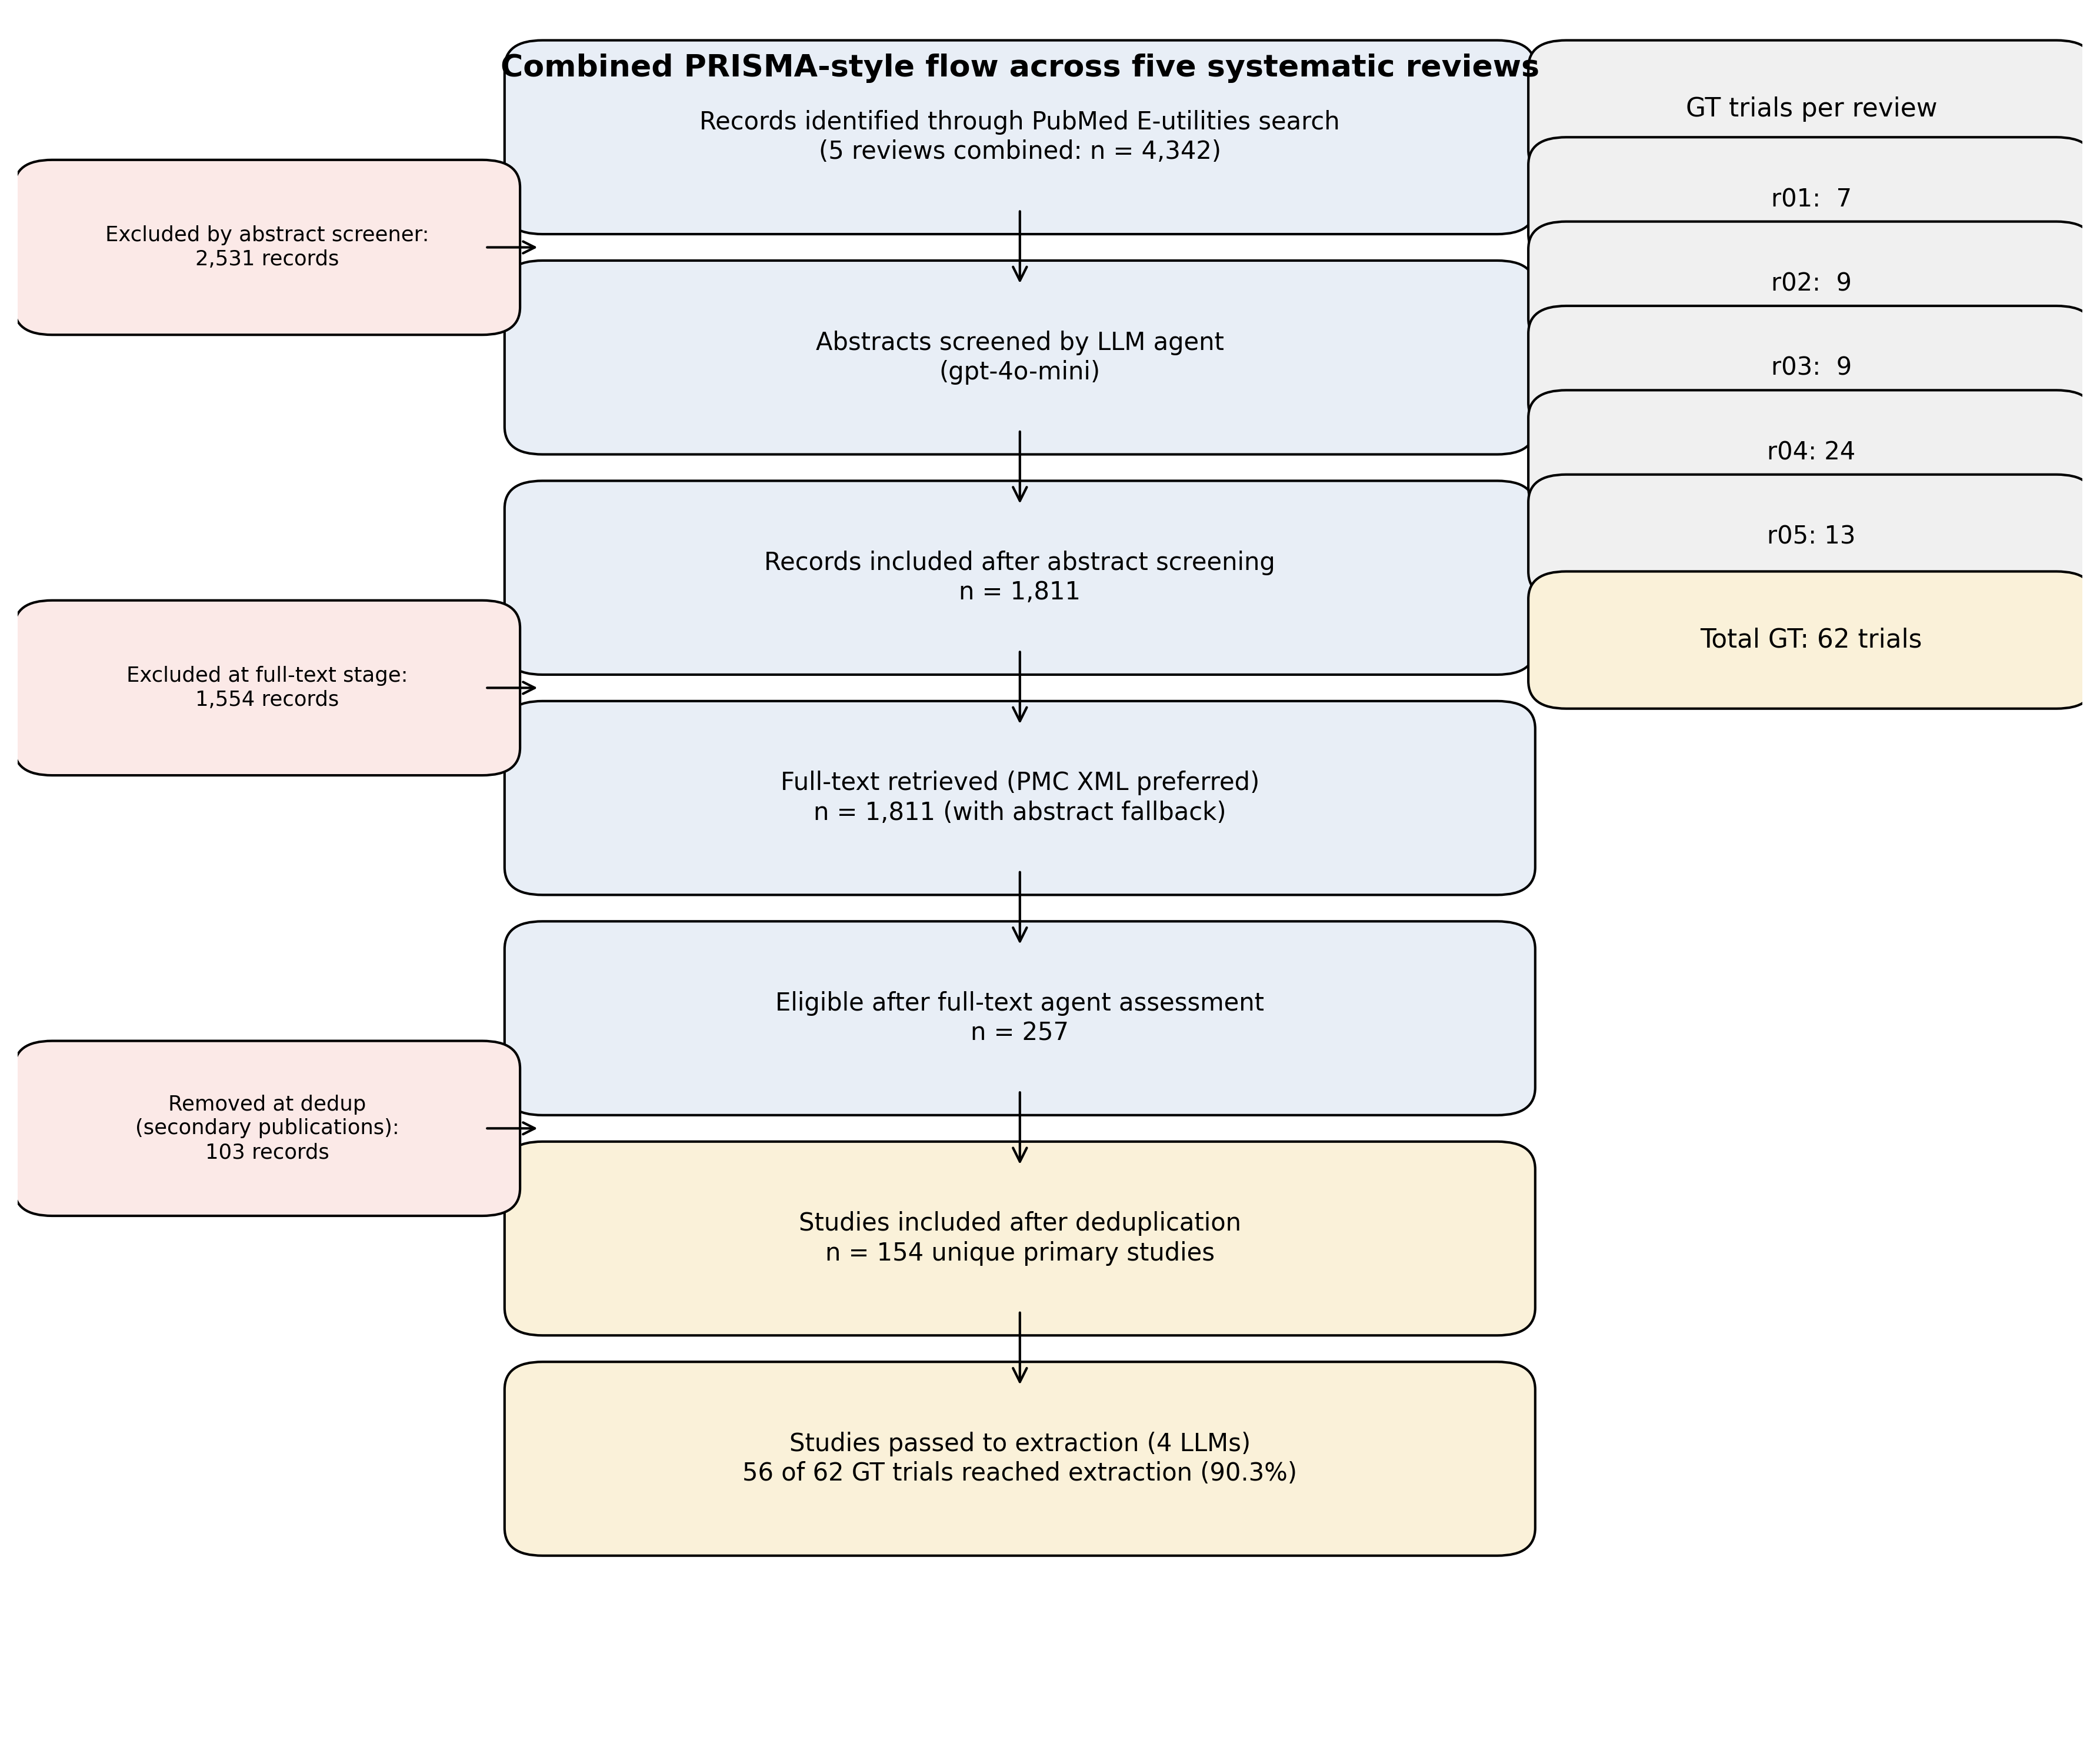

Source code (Python):
"""Figure 1: PRISMA-style flow aggregated across 5 reviews.

Compact 3-column layout — every column adjacent to the next so no box
floats in empty space:

    [exclusions]  ->  [main flow]   [GT sidebar]
       2.5 wide        5.5 wide        2.6 wide

Boxes are bigger than their text so labels never touch borders.
Sidebar rows have explicit gaps between them.
"""
import matplotlib.pyplot as plt
from matplotlib.patches import FancyBboxPatch, FancyArrowPatch

# canvas
fig, ax = plt.subplots(figsize=(12, 10))
ax.set_xlim(0, 12)
ax.set_ylim(0, 13.6)
ax.axis("off")

MAIN = "#E8EEF6"
GT   = "#FAF1D9"
LOSS = "#FBE9E7"
SIDE = "#F0F0F0"

BOX_KW = dict(boxstyle="round,pad=0.22", linewidth=1.0, edgecolor="black")


def box(x, y, w, h, text, face=MAIN, fs=10):
    p = FancyBboxPatch((x, y), w, h, facecolor=face, **BOX_KW)
    ax.add_patch(p)
    ax.text(x + w / 2, y + h / 2, text, ha="center", va="center",
            fontsize=fs, linespacing=1.25)


def varrow(x, y_top, y_bot):
    a = FancyArrowPatch((x, y_top), (x, y_bot),
                        arrowstyle="->", mutation_scale=14,
                        color="black", linewidth=1.0)
    ax.add_patch(a)


def harrow(x_from, y, x_to):
    a = FancyArrowPatch((x_from, y), (x_to, y),
                        arrowstyle="->", mutation_scale=12,
                        color="black", linewidth=1.0)
    ax.add_patch(a)


# === geometry ================================================================
LOSS_X, LOSS_W   = 0.20, 2.50
MAIN_X, MAIN_W   = 3.05, 5.55
SIDE_X, SIDE_W   = 9.00, 2.85
MAIN_CENTRE = MAIN_X + MAIN_W / 2

H = 1.10
GAP = 0.65

# === main flow ===============================================================
stages = [
    ("Records identified through PubMed E-utilities search\n"
     "(5 reviews combined: n = 4,342)", MAIN),
    ("Abstracts screened by LLM agent\n(gpt-4o-mini)", MAIN),
    ("Records included after abstract screening\nn = 1,811", MAIN),
    ("Full-text retrieved (PMC XML preferred)\nn = 1,811 (with abstract fallback)", MAIN),
    ("Eligible after full-text agent assessment\nn = 257", MAIN),
    ("Studies included after deduplication\nn = 154 unique primary studies", GT),
    ("Studies passed to extraction (4 LLMs)\n"
     "56 of 62 GT trials reached extraction (90.3%)", GT),
]

y_top = 12.10
ys = []
for i, (txt, face) in enumerate(stages):
    y = y_top - i * (H + GAP)
    ys.append(y)
    box(MAIN_X, y, MAIN_W, H, txt, face=face)

for i in range(len(stages) - 1):
    varrow(MAIN_CENTRE, ys[i], ys[i + 1] + H)

# === exclusions (left) =======================================================
LOSS_H = 0.95
loss_items = [
    (1, "Excluded by abstract screener:\n2,531 records"),
    (3, "Excluded at full-text stage:\n1,554 records"),
    (5, "Removed at dedup\n(secondary publications):\n103 records"),
]
for stage_idx, txt in loss_items:
    target_y_centre = (ys[stage_idx - 1] + ys[stage_idx] + H) / 2
    by = target_y_centre - LOSS_H / 2
    box(LOSS_X, by, LOSS_W, LOSS_H, txt, face=LOSS, fs=8.5)
    harrow(LOSS_X + LOSS_W, target_y_centre, MAIN_X)

# === GT sidebar (right) ======================================================
HDR_H = 0.65
ROW_H = 0.55
ROW_GAP = 0.12

# anchor sidebar header level with TOP of first main-flow box
sb_top = ys[0] + H
hdr_y = sb_top - HDR_H
box(SIDE_X, hdr_y, SIDE_W, HDR_H, "GT trials per review",
    face=SIDE, fs=10.5)

labels = ["r01:  7", "r02:  9", "r03:  9", "r04: 24", "r05: 13"]
row_y = hdr_y - ROW_GAP - ROW_H
for t in labels:
    box(SIDE_X, row_y, SIDE_W, ROW_H, t, face=SIDE, fs=10)
    row_y -= (ROW_H + ROW_GAP)

total_y = row_y - 0.20
box(SIDE_X, total_y, SIDE_W, ROW_H + 0.10,
    "Total GT: 62 trials", face=GT, fs=10.5)

# === title ===================================================================
ax.text(MAIN_CENTRE, 13.20,
        "Combined PRISMA-style flow across five systematic reviews",
        ha="center", va="center", fontsize=12.5, fontweight="bold")

plt.tight_layout()
plt.savefig("figure1_prisma.pdf", dpi=300, bbox_inches="tight")
plt.savefig("figure1_prisma.png", dpi=300, bbox_inches="tight")
plt.close(fig)
print("Figure 1 saved.")
